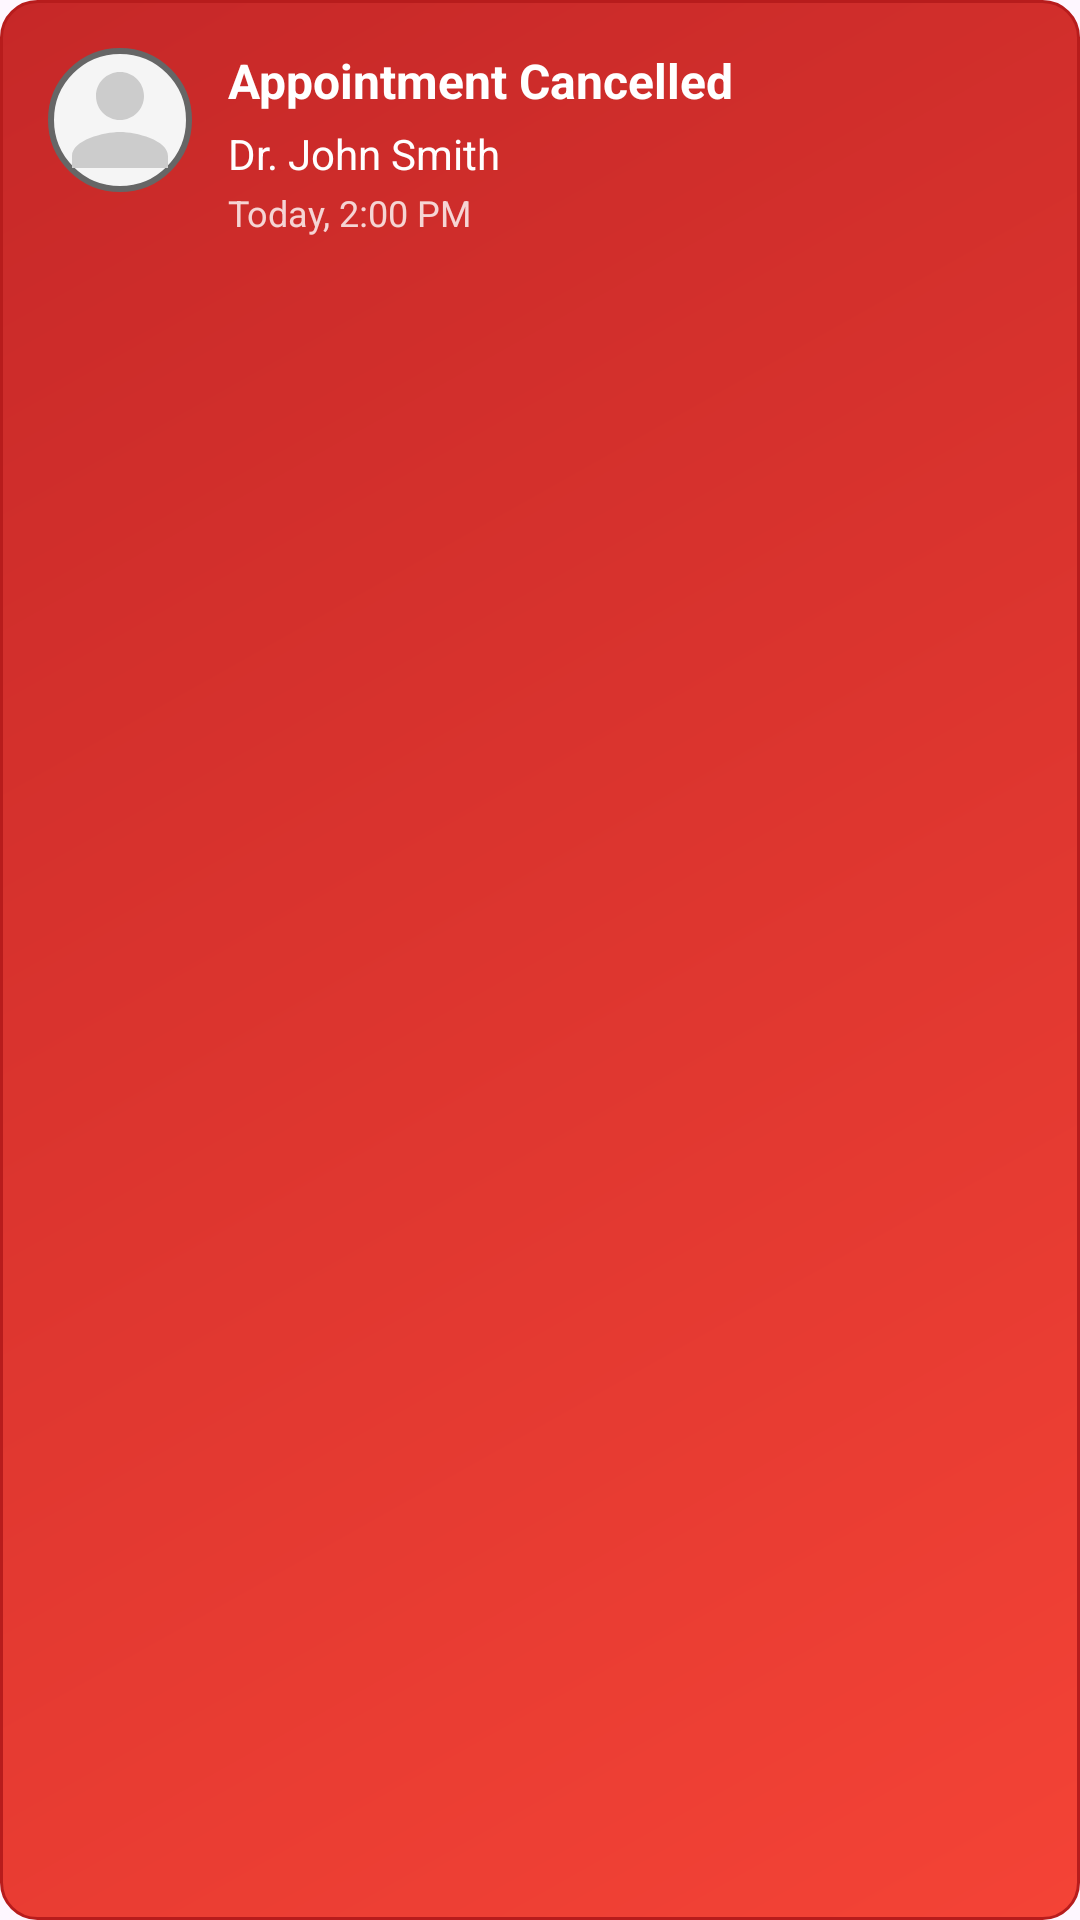

The Android layout XML behind this screen, and the referenced resources:
<!-- AndroidManifest.xml: application theme Theme.HospitalAppointment -->
<!-- res/layout/notification_appointment_cancellation.xml -->
<?xml version="1.0" encoding="utf-8"?>
<LinearLayout xmlns:android="http://schemas.android.com/apk/res/android"
    android:layout_width="match_parent"
    android:layout_height="wrap_content"
    android:orientation="horizontal"
    android:padding="16dp"
    android:background="@drawable/notification_cancellation_background">

    
    <ImageView
        android:id="@+id/notification_doctor_image"
        android:layout_width="48dp"
        android:layout_height="48dp"
        android:layout_marginEnd="12dp"
        android:src="@drawable/ic_user_placeholder"
        android:scaleType="centerCrop"
        android:background="@drawable/profile_picture_background" />

    
    <LinearLayout
        android:layout_width="0dp"
        android:layout_height="wrap_content"
        android:layout_weight="1"
        android:orientation="vertical">

        
        <TextView
            android:id="@+id/notification_title"
            android:layout_width="match_parent"
            android:layout_height="wrap_content"
            android:text="Appointment Cancelled"
            android:textSize="16sp"
            android:textStyle="bold"
            android:textColor="@color/white"
            android:layout_marginBottom="4dp" />

        
        <TextView
            android:id="@+id/notification_doctor_name"
            android:layout_width="match_parent"
            android:layout_height="wrap_content"
            android:text="Dr. John Smith"
            android:textSize="14sp"
            android:textColor="@color/white"
            android:layout_marginBottom="2dp" />

        
        <TextView
            android:id="@+id/notification_datetime"
            android:layout_width="match_parent"
            android:layout_height="wrap_content"
            android:text="Today, 2:00 PM"
            android:textSize="12sp"
            android:textColor="@color/white"
            android:alpha="0.8" />

    </LinearLayout>

    
    <ImageView
        android:id="@+id/notification_status_icon"
        android:layout_width="24dp"
        android:layout_height="24dp"
        android:layout_marginStart="8dp"
        android:src="@drawable/ic_notification_cancel"
        android:contentDescription="Status" />

</LinearLayout>
<!-- resources referenced by this layout -->
<resources>
  <color name="white">#FFFFFF</color>
  <!-- drawable ic_user_placeholder (drawable) -->
  <?xml version="1.0" encoding="utf-8"?>
  <vector xmlns:android="http://schemas.android.com/apk/res/android"
      android:width="100dp"
      android:height="100dp"
      android:viewportWidth="24"
      android:viewportHeight="24">
      <path
          android:fillColor="#FFCCCCCC"
          android:pathData="M12,12c2.21,0 4,-1.79 4,-4s-1.79,-4 -4,-4 -4,1.79 -4,4 1.79,4 4,4zM12,14c-2.67,0 -8,1.34 -8,4v2h16v-2c0,-2.66 -5.33,-4 -8,-4z"/>
  </vector>
  <!-- drawable notification_cancellation_background (drawable) -->
  <?xml version="1.0" encoding="utf-8"?>
  <shape xmlns:android="http://schemas.android.com/apk/res/android"
      android:shape="rectangle">
      <gradient
          android:startColor="#F44336"
          android:endColor="#C62828"
          android:angle="135" />
      <corners android:radius="12dp" />
      <stroke
          android:width="1dp"
          android:color="#B71C1C" />
  </shape>
  <!-- drawable profile_picture_background (drawable) -->
  <?xml version="1.0" encoding="utf-8"?>
  <shape xmlns:android="http://schemas.android.com/apk/res/android"
      android:shape="oval">
      <solid android:color="@color/profile_field_background" />
      <stroke
          android:width="2dp"
          android:color="@color/profile_text_light" />
  </shape>
  <style name="Theme.HospitalAppointment" parent="Base.Theme.HospitalAppointment" />
  <color name="profile_field_background">#F5F5F5</color>
  <color name="profile_text_light">#666666</color>
  <style name="Base.Theme.HospitalAppointment" parent="Theme.Material3.DayNight.NoActionBar">
          
          
      </style>
</resources>
